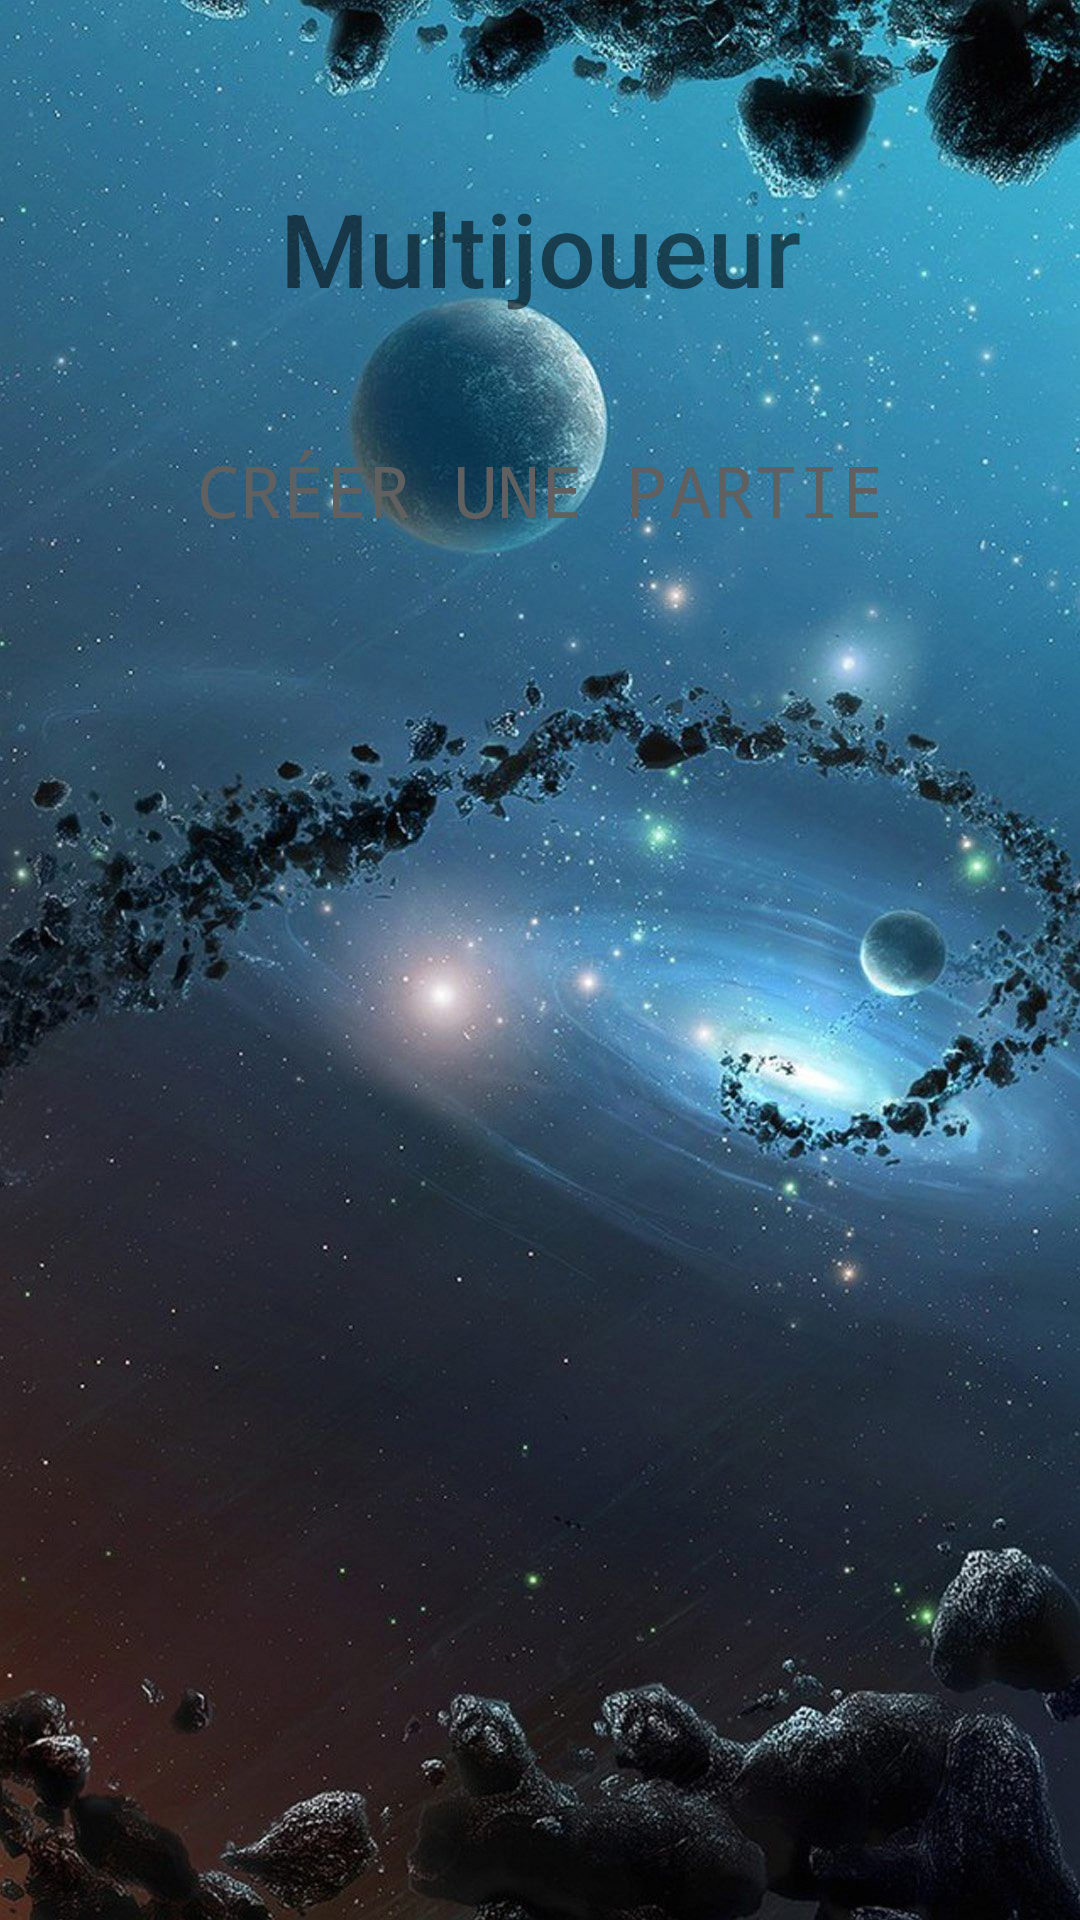

The Android layout XML behind this screen, and the referenced resources:
<!-- AndroidManifest.xml: application theme Theme.TestApp -->
<!-- res/layout/activity_matchmaking.xml -->
<?xml version="1.0" encoding="utf-8"?>
<androidx.constraintlayout.widget.ConstraintLayout xmlns:android="http://schemas.android.com/apk/res/android"
    xmlns:app="http://schemas.android.com/apk/res-auto"
    xmlns:tools="http://schemas.android.com/tools"
    android:layout_width="match_parent"
    android:layout_height="match_parent"
    android:background="#00FFFFFF"
    tools:context=".MatchmakingActivity">

    <ImageView
        android:id="@+id/imageView6"
        android:layout_width="wrap_content"
        android:layout_height="wrap_content"
        android:scaleType="centerCrop"
        app:srcCompat="@drawable/fondmulti" />

    <androidx.appcompat.widget.AppCompatButton
        android:id="@+id/buttoncreatematch"
        style="@style/Widget.AppCompat.Button.Borderless"
        android:layout_width="0dp"
        android:layout_height="wrap_content"

        android:layout_marginStart="20dp"
        android:layout_marginTop="4dp"
        android:layout_marginEnd="20dp"
        android:background="@drawable/button"
        android:backgroundTint="#59FFFFFF"
        android:fontFamily="monospace"
        android:onClick="create_match"
        android:text="Créer une partie"
        android:textColor="@color/colorText"
        android:textSize="24sp"
        android:typeface="sans"
        android:visibility="visible"
        app:layout_constraintEnd_toEndOf="parent"
        app:layout_constraintStart_toStartOf="parent"
        app:layout_constraintTop_toBottomOf="@+id/textView9" />

    <ScrollView
        android:id="@+id/scrollView2"
        android:layout_width="0dp"
        android:layout_height="0dp"
        android:layout_marginStart="10dp"
        android:layout_marginTop="50dp"
        android:layout_marginEnd="10dp"
        android:background="#00FFFFFF"
        app:layout_constraintBottom_toBottomOf="parent"
        app:layout_constraintEnd_toEndOf="parent"
        app:layout_constraintStart_toStartOf="parent"
        app:layout_constraintTop_toBottomOf="@+id/buttoncreatematch">

        <LinearLayout
            android:id="@+id/linearlayout"
            android:layout_width="match_parent"
            android:layout_height="wrap_content"
            android:background="#00FFFFFF"
            android:orientation="vertical" />
    </ScrollView>

    <TextView
        android:id="@+id/textView9"
        android:layout_width="wrap_content"
        android:layout_height="wrap_content"
        android:layout_margin="30dp"
        android:backgroundTint="#00FFFFFF"
        android:fontFamily="sans-serif-medium"
        android:padding="30dp"
        android:text="Multijoueur"
        android:textSize="34sp"
        android:typeface="sans"
        app:layout_constraintEnd_toEndOf="parent"
        app:layout_constraintStart_toStartOf="parent"
        app:layout_constraintTop_toTopOf="parent" />


</androidx.constraintlayout.widget.ConstraintLayout>
<!-- resources referenced by this layout -->
<resources>
  <color name="colorText">#606060</color>
  <!-- drawable fondmulti: jpg bitmap (drawable, 278848 bytes) -->
  <style name="Theme.TestApp" parent="Theme.MaterialComponents.DayNight.NoActionBar">
          
          <item name="colorPrimary">@color/purple_500</item>
          <item name="colorPrimaryVariant">@color/purple_700</item>
          <item name="colorOnPrimary">@color/white</item>
          
          <item name="colorSecondary">@color/teal_200</item>
          <item name="colorSecondaryVariant">@color/teal_700</item>
          <item name="colorOnSecondary">@color/black</item>
          
          <item name="android:statusBarColor" tools:targetApi="l">@color/white</item>
          <item name="android:windowLightStatusBar" tools:targetApi="m">true
          </item>        
          <item name="android:navigationBarColor">@color/white</item>
          <item name="android:windowAnimationStyle">@style/anim</item>
  
      </style>
  <style name="anim" parent="@android:style/Animation.Activity">
          <item name="android:windowActivityTransitions">true</item>
          <item name="android:activityOpenEnterAnimation">@anim/in_right</item>
          <item name="android:activityOpenExitAnimation">@anim/out_left</item>
          <item name="android:activityCloseEnterAnimation">@anim/in_left</item>
          <item name="android:activityCloseExitAnimation">@anim/out_right</item>
      </style>
  <!-- not gathered from this repository: default colours our renderer supplied (Android Studio template values) -->
  <color name="purple_500">#FF6200EE</color>
  <color name="purple_700">#FF3700B3</color>
  <color name="teal_200">#FF03DAC5</color>
  <color name="teal_700">#FF018786</color>
  <color name="black">#FF000000</color>
  <color name="white">#FFFFFFFF</color>
</resources>
